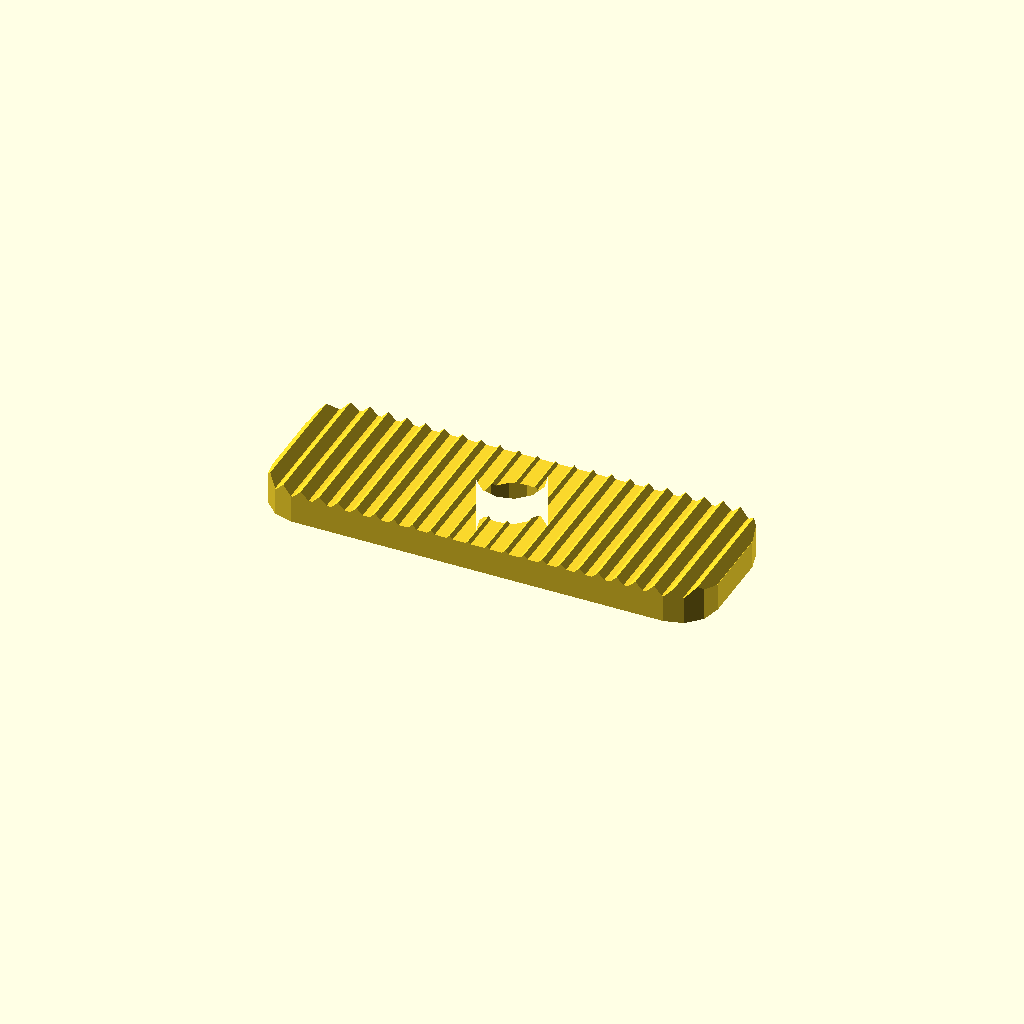
Cell 1 — every parameter at its default value.
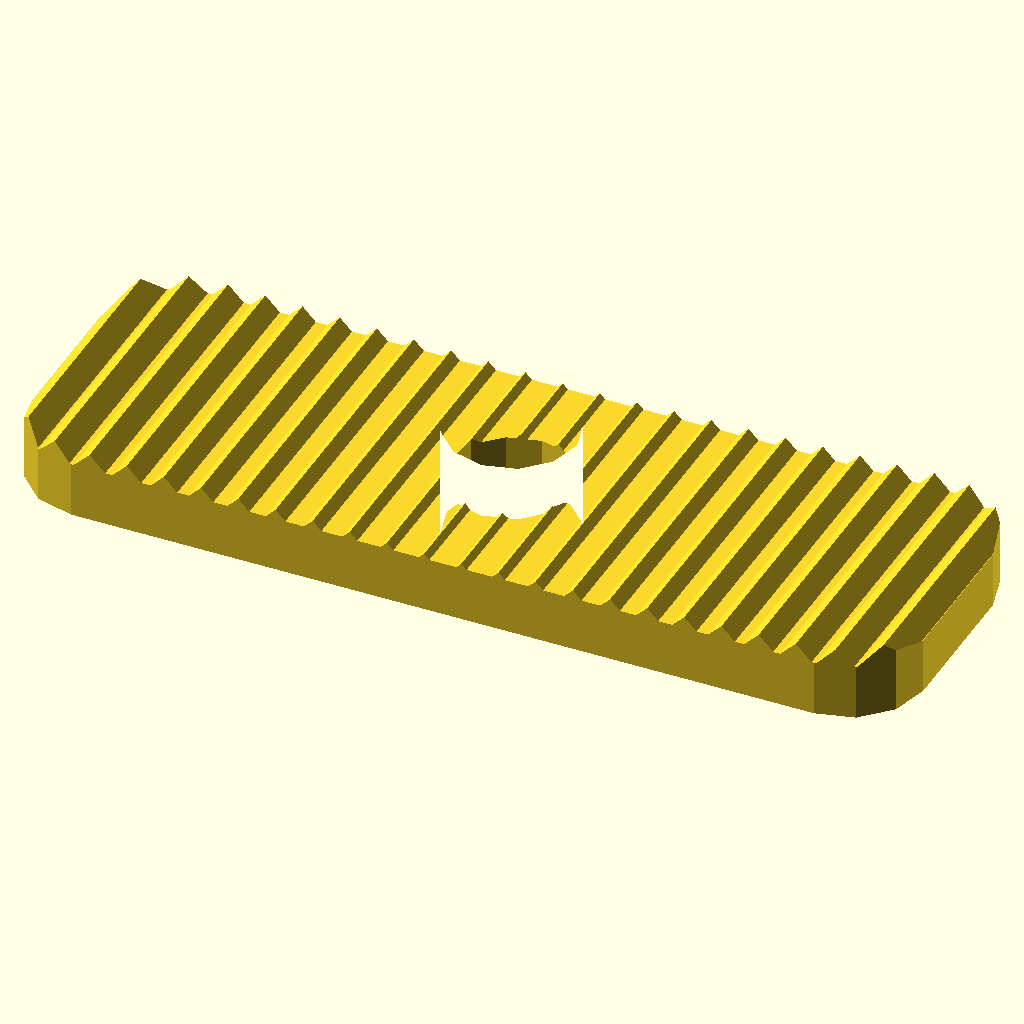
Cell 2: inch = 50.8 (everything else at default).
All cells are drawn from one camera (rotation 55°, 0°, 25°, orthographic, colour scheme Cornfield), so only the parameter changes between them.
The OpenSCAD source (2023/test/PanelConnector.scad):
// PanelConnector-v1.1
//
// Changes:
// v1.1:
// - Adjust height of teeth such that they are lower near the center and higher at the edges

inch = 25.4;

connector_length = 3*inch;
connector_width  = 1*inch;
connector_thickness = 3/16*inch;
zig_height       = 1/8*inch;
zig_slope        = 1/32;
bolt_hole_diameter = 7/16*inch; // should accommodate a 3/8" bolt

preview_fn = 12;
render_fn  = 36;

include <../lib/TOGShapeLib-v1.scad>

$fn = $preview ? preview_fn : render_fn;

intersection() {
	union() {
		for( xm=[-1, 1] )
		for( x=[-connector_length/2+zig_height/2 : zig_height : connector_length/2] ) {
			translate([x*xm,0,connector_thickness - (connector_length/2 - abs(x))*zig_slope]) rotate([0,45,0]) cube([zig_height/sqrt(2), connector_width*2, zig_height/sqrt(2)], center=true);
		}

		translate([0,0,connector_thickness/2]) cube([connector_length*2, connector_width*2, connector_thickness], center=true);
	}

	linear_extrude(connector_thickness*2) difference() {
		tog_shapelib_rounded_square([connector_length, connector_width], 1/4*inch);
		
		circle(d=bolt_hole_diameter);
	}
}
Parameter table extracted from the source (name, type, default, range or options):
inch: number, default 25.4
preview_fn: number, default 12
render_fn: number, default 36
